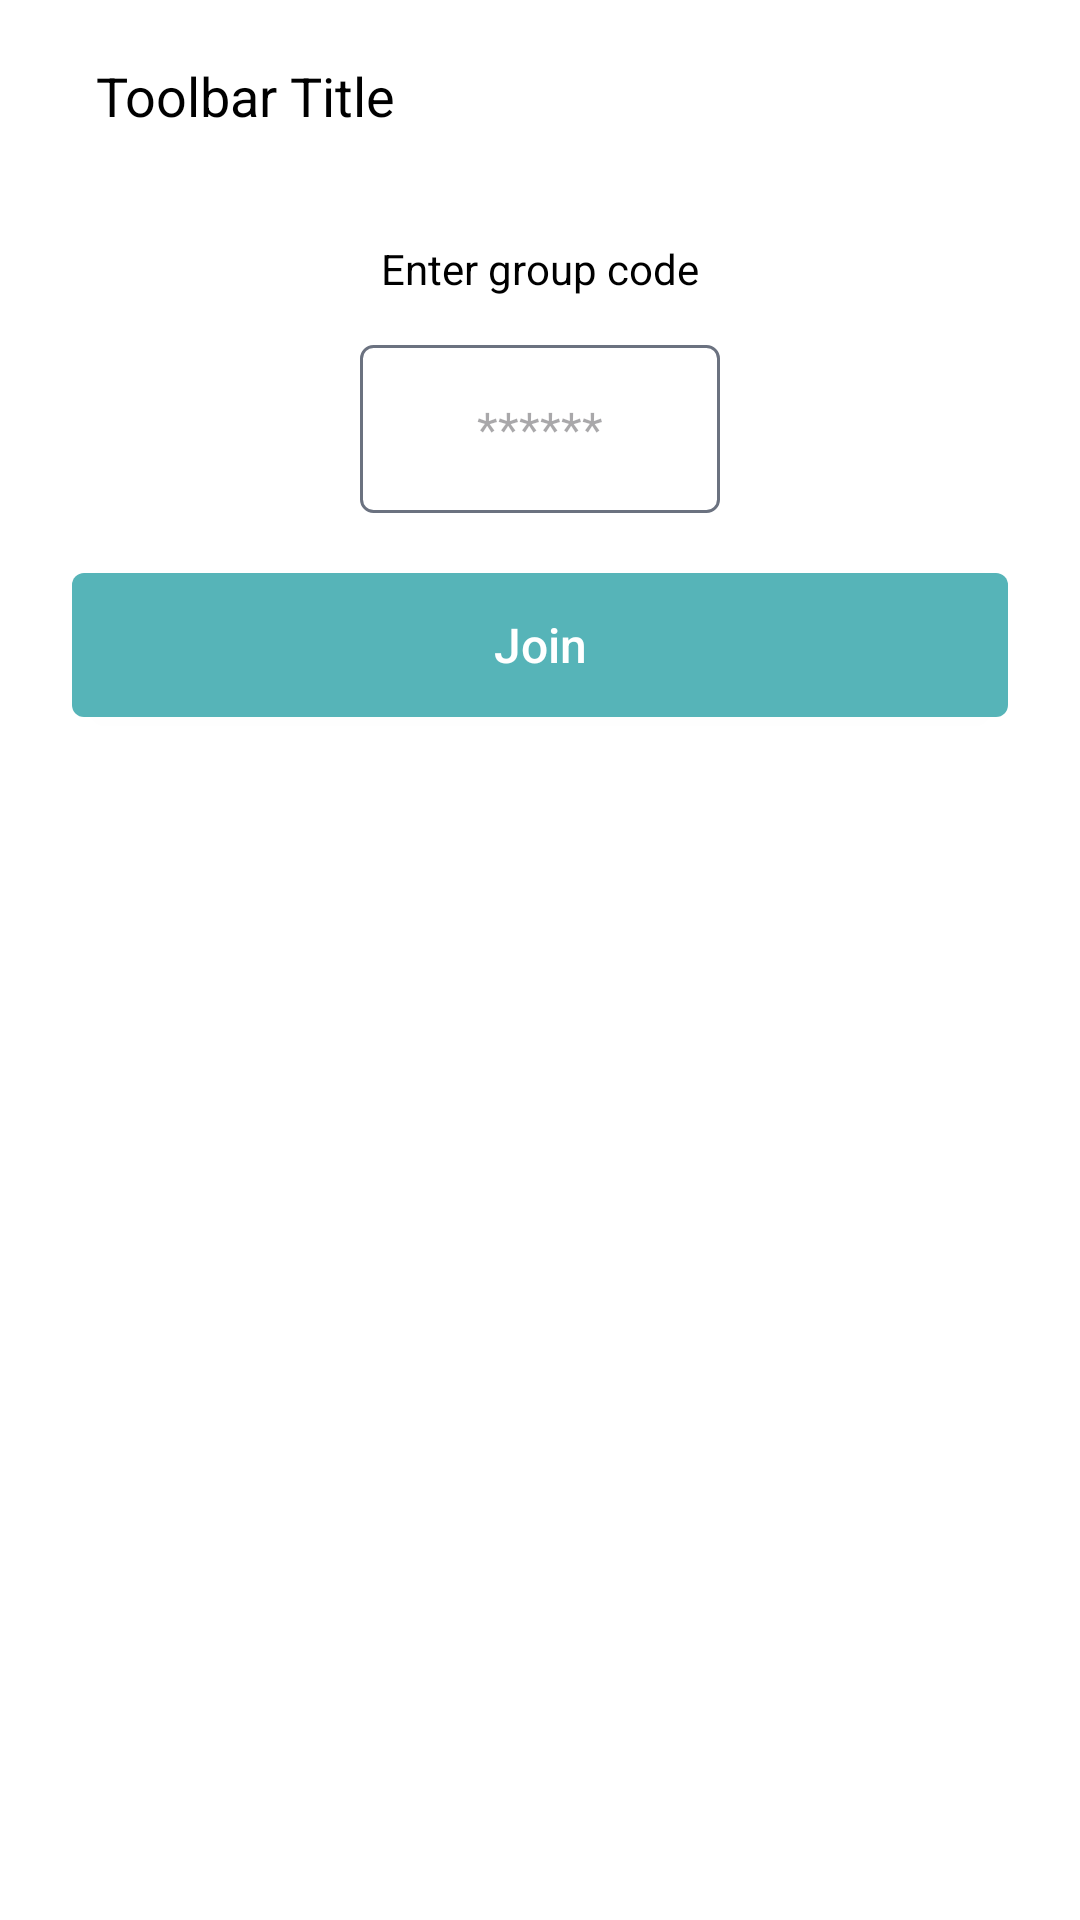

Android layout source for this screen:
<!-- AndroidManifest.xml: application theme BaseTheme -->
<!-- res/layout/activity_join_group.xml -->
<?xml version="1.0" encoding="utf-8"?>
<androidx.constraintlayout.widget.ConstraintLayout xmlns:android="http://schemas.android.com/apk/res/android"
    xmlns:app="http://schemas.android.com/apk/res-auto"
    xmlns:tools="http://schemas.android.com/tools"
    android:layout_width="match_parent"
    android:layout_height="match_parent"
    tools:context=".join_group.view.JoinGroupActivity">

    <include
        android:id="@+id/toolbar"
        layout="@layout/layout_toolbar"
        app:layout_constraintEnd_toEndOf="parent"
        app:layout_constraintStart_toStartOf="parent"
        app:layout_constraintTop_toTopOf="parent" />

    <TextView
        android:id="@+id/titleTV"
        style="@style/TextBodySemiBold"
        android:layout_width="wrap_content"
        android:layout_height="wrap_content"
        android:layout_marginStart="@dimen/_24dp"
        android:layout_marginTop="@dimen/_16dp"
        android:layout_marginEnd="@dimen/_24dp"
        android:text="@string/enter_group_code"
        app:layout_constraintEnd_toEndOf="parent"
        app:layout_constraintStart_toStartOf="parent"
        app:layout_constraintTop_toBottomOf="@+id/toolbar" />

    <EditText
        android:id="@+id/codeET"
        style="@style/EditTextNumberStyle"
        android:layout_width="@dimen/_120dp"
        android:layout_height="@dimen/_56dp"
        android:layout_marginStart="@dimen/_24dp"
        android:layout_marginTop="@dimen/_16dp"
        android:layout_marginEnd="@dimen/_24dp"
        android:background="@drawable/shape_edit_text"
        android:drawablePadding="@dimen/_8dp"
        android:drawableTint="@color/text_color_primary"
        android:gravity="center"
        android:maxLength="6"
        android:hint="******"
        app:hintTextColor="@color/text_color_secondary"
        app:layout_constraintEnd_toEndOf="parent"
        app:layout_constraintStart_toStartOf="parent"
        app:layout_constraintTop_toBottomOf="@+id/titleTV"
        tools:ignore="Autofill,HardcodedText,LabelFor" />

    <androidx.appcompat.widget.AppCompatButton
        android:id="@+id/joinBTN"
        style="@style/ButtonPrimaryLarge"
        android:layout_width="0dp"
        android:layout_height="wrap_content"
        android:layout_marginStart="@dimen/_24dp"
        android:layout_marginTop="@dimen/_20dp"
        android:layout_marginEnd="@dimen/_24dp"
        android:text="@string/join"
        app:layout_constraintEnd_toEndOf="parent"
        app:layout_constraintStart_toStartOf="parent"
        app:layout_constraintTop_toBottomOf="@+id/codeET" />

</androidx.constraintlayout.widget.ConstraintLayout>
<!-- res/layout/layout_toolbar.xml (included above) -->
<?xml version="1.0" encoding="utf-8"?>
<androidx.appcompat.widget.Toolbar xmlns:android="http://schemas.android.com/apk/res/android"
    xmlns:app="http://schemas.android.com/apk/res-auto"
    xmlns:tools="http://schemas.android.com/tools"
    android:layout_width="match_parent"
    android:layout_height="?attr/actionBarSize"
    android:layout_gravity="top"
    android:animateLayoutChanges="true"
    android:background="?android:windowBackground"
    app:contentInsetLeft="0dp"
    app:contentInsetStart="0dp">

    <androidx.constraintlayout.widget.ConstraintLayout
        android:layout_width="match_parent"
        android:layout_height="match_parent"
        android:animateLayoutChanges="true">

        <ImageView
            android:id="@+id/ivBack"
            android:layout_width="wrap_content"
            android:layout_height="match_parent"
            android:background="?actionBarItemBackground"
            android:clickable="true"
            android:focusable="true"
            android:padding="@dimen/_16dp"
            app:layout_constraintBottom_toBottomOf="parent"
            app:layout_constraintStart_toStartOf="parent"
            app:layout_constraintTop_toTopOf="parent"
            app:srcCompat="@drawable/ic_long_arrow_left"
            app:tint="?android:textColorPrimary"
            tools:ignore="ContentDescription" />

        <TextView
            android:id="@+id/toolbarTitle"
            style="@style/ToolbarTextStyle"
            android:layout_width="0dp"
            android:layout_height="0dp"
            android:ellipsize="marquee"
            android:gravity="center_vertical"
            android:singleLine="true"
            android:textAppearance="@style/TextAppearance.AppCompat.Title"
            android:textColor="?android:textColorPrimary"
            app:layout_constraintBottom_toBottomOf="parent"
            app:layout_constraintEnd_toStartOf="@+id/ctaTV"
            app:layout_constraintStart_toEndOf="@+id/ivBack"
            app:layout_constraintTop_toTopOf="parent"
            tools:text="Toolbar Title" />

        <TextView
            android:id="@+id/ctaTV"
            style="@style/ToolbarTextStyle"
            android:layout_width="wrap_content"
            android:layout_height="0dp"
            android:clickable="true"
            android:ellipsize="marquee"
            android:focusable="true"
            android:foreground="?attr/selectableItemBackground"
            android:gravity="center_vertical"
            android:paddingStart="@dimen/_16dp"
            android:paddingEnd="@dimen/_16dp"
            android:singleLine="true"
            android:visibility="gone"
            android:textAppearance="@style/TextAppearance.AppCompat.Title"
            android:textColor="?android:textColorPrimary"
            app:layout_constraintBottom_toBottomOf="parent"
            app:layout_constraintEnd_toEndOf="parent"
            app:layout_constraintStart_toEndOf="@+id/toolbarTitle"
            app:layout_constraintTop_toTopOf="parent"
            tools:text="Create" />

        <View
            android:layout_width="0dp"
            android:layout_height="@dimen/_1dp"
            android:background="?android:windowBackground"
            app:layout_constraintBottom_toBottomOf="parent"
            app:layout_constraintEnd_toEndOf="parent"
            app:layout_constraintStart_toStartOf="parent" />

    </androidx.constraintlayout.widget.ConstraintLayout>

</androidx.appcompat.widget.Toolbar>
<!-- resources referenced by this layout -->
<resources>
  <color name="text_color_primary">#000000</color>
  <color name="text_color_secondary">#111827</color>
  <dimen name="_120dp">120dp</dimen>
  <dimen name="_16dp">16dp</dimen>
  <dimen name="_1dp">1dp</dimen>
  <dimen name="_20dp">20dp</dimen>
  <dimen name="_24dp">24dp</dimen>
  <dimen name="_56dp">56dp</dimen>
  <dimen name="_8dp">8dp</dimen>
  <string name="enter_group_code">Enter group code</string>
  <string name="join">Join</string>
  <style name="TextBodySemiBold" parent="Widget.AppCompat.TextView">
          <item name="android:textColor">?android:textColorPrimary</item>
          <item name="android:textSize">@dimen/text_size_h3</item>
          <item name="fontFamily">@font/ibmplexsans_semibold</item>
      </style>
  <color name="white">#FFFFFFFF</color>
  <color name="grey_400">#6B7280</color>
  <dimen name="_4dp">4dp</dimen>
  <dimen name="_12dp">12dp</dimen>
  <dimen name="_48dp">48dp</dimen>
  <dimen name="text_size_h2">16sp</dimen>
  <!-- drawable default_cursor (drawable) -->
  <?xml version="1.0" encoding="utf-8"?>
  <shape xmlns:android="http://schemas.android.com/apk/res/android">
  
      <size android:width="@dimen/_1dp" />
  
      <solid android:color="@color/color_primary" />
  
  </shape>
  <dimen name="text_size_h3">14sp</dimen>
  <dimen name="text_size_h1">18sp</dimen>
  <color name="color_primary">#56B4B8</color>
  <color name="color_secondary">#82C459</color>
  <color name="color_on_secondary">#E63C3C</color>
  <color name="window_background_color">#FFFFFF</color>
  <color name="status_bar_color">#56B4B8</color>
  <style name="BottomSheetDialogTheme" parent="Theme.Design.Light.BottomSheetDialog">
          <item name="bottomSheetStyle">@style/AppModalStyle</item>
          <item name="android:windowBackground">@null</item>
          <item name="android:windowIsFloating">true</item>
          <item name="android:windowSoftInputMode">adjustResize</item>
      </style>
  <!-- drawable shape_button_primary_enabled (drawable) -->
  <?xml version="1.0" encoding="utf-8"?>
  <shape xmlns:android="http://schemas.android.com/apk/res/android"
      android:shape="rectangle">
  
      <solid android:color="@color/color_primary" />
  
      <corners android:radius="@dimen/_4dp" />
  
  </shape>
  <!-- drawable shape_button_primary_disabled (drawable) -->
  <?xml version="1.0" encoding="utf-8"?>
  <shape xmlns:android="http://schemas.android.com/apk/res/android"
      android:shape="rectangle">
  
      <solid android:color="@color/grey_400" />
  
      <corners android:radius="@dimen/_4dp" />
  
  </shape>
  <!-- drawable shape_button_primary_hovered (drawable) -->
  <?xml version="1.0" encoding="utf-8"?>
  <shape xmlns:android="http://schemas.android.com/apk/res/android" android:shape="rectangle">
  
      <solid android:color="@color/color_secondary" />
  
      <padding
          android:left="@dimen/_12dp"
          android:right="@dimen/_12dp" />
  
      <corners android:radius="@dimen/_4dp" />
  
  </shape>
  <style name="DialogFragmentStyle" parent="Theme.MaterialComponents.Light.Dialog.Alert">
          <item name="android:background">@drawable/shape_default_bg_cornered_8</item>
      </style>
  <style name="AppModalStyle" parent="Widget.Design.BottomSheet.Modal">
          <item name="android:background">@drawable/shape_bottom_sheet_bg_cornered_16</item>
      </style>
  <!-- drawable shape_default_bg_cornered_8 (drawable) -->
  <?xml version="1.0" encoding="utf-8"?>
  <shape xmlns:android="http://schemas.android.com/apk/res/android"
      android:shape="rectangle">
  
      <solid android:color="@color/window_background_color" />
  
      <corners android:radius="@dimen/_8dp" />
  
  </shape>
  <!-- drawable shape_bottom_sheet_bg_cornered_16 (drawable) -->
  <?xml version="1.0" encoding="utf-8"?>
  <shape xmlns:android="http://schemas.android.com/apk/res/android"
      android:shape="rectangle">
  
      <solid android:color="@color/window_background_color" />
  
      <corners android:radius="@dimen/_16dp" />
  
  </shape>
</resources>
